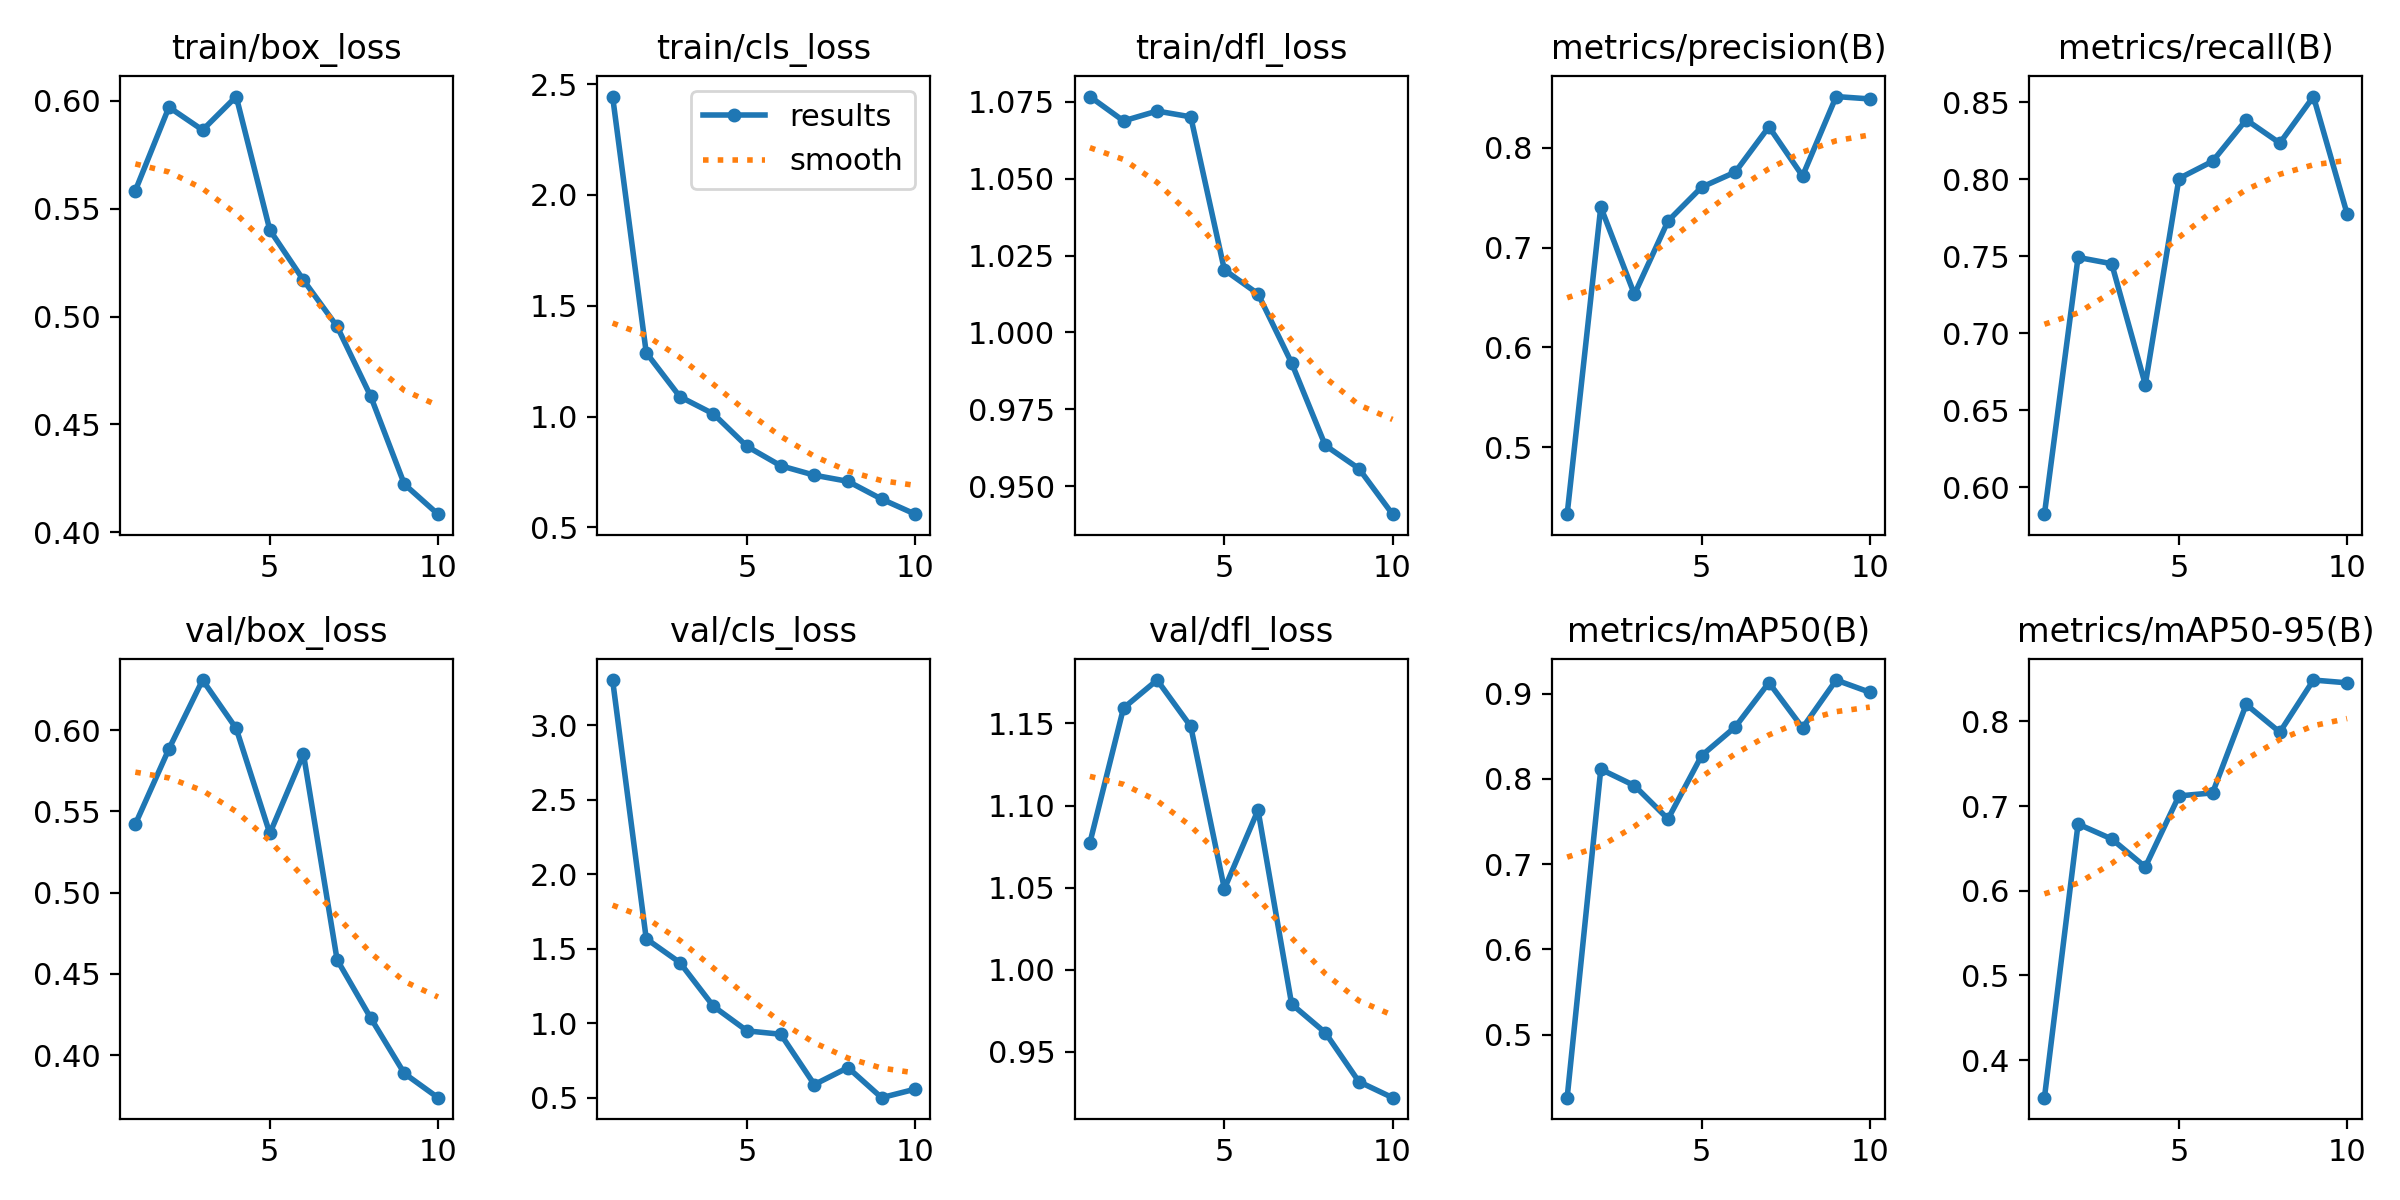

Data behind this chart, as committed beside it:
epoch, time, train/box_loss, train/cls_loss, train/dfl_loss, metrics/precision(B), metrics/recall(B), metrics/mAP50(B), metrics/mAP50-95(B), val/box_loss, val/cls_loss, val/dfl_loss, lr/pg0, lr/pg1, lr/pg2
1, 184.8, 0.5584, 2.444, 1.077, 0.4329, 0.5824, 0.4262, 0.3557, 0.5421, 3.305, 1.077, 0.0005427, 0.0005427, 0.0005427
2, 362.5, 0.5971, 1.288, 1.069, 0.7407, 0.7492, 0.8113, 0.6787, 0.5885, 1.568, 1.159, 0.0009897, 0.0009897, 0.0009897
3, 567.5, 0.5865, 1.09, 1.072, 0.6532, 0.7451, 0.7922, 0.6612, 0.6308, 1.408, 1.176, 0.001327, 0.001327, 0.001327
4, 747.8, 0.602, 1.012, 1.07, 0.7267, 0.6666, 0.753, 0.6281, 0.601, 1.114, 1.148, 0.001172, 0.001172, 0.001172
5, 940.2, 0.5401, 0.865, 1.02, 0.7606, 0.8005, 0.8275, 0.712, 0.5364, 0.9492, 1.049, 0.001007, 0.001007, 0.001007
6, 1142, 0.5169, 0.7778, 1.013, 0.7757, 0.8117, 0.861, 0.7156, 0.5853, 0.9267, 1.097, 0.0008418, 0.0008418, 0.0008418
7, 1325, 0.4954, 0.7352, 0.9901, 0.8211, 0.8386, 0.913, 0.82, 0.4587, 0.5889, 0.9791, 0.0006768, 0.0006768, 0.0006768
8, 1503, 0.463, 0.7075, 0.9633, 0.7717, 0.8235, 0.86, 0.7872, 0.4228, 0.7027, 0.9617, 0.0005118, 0.0005118, 0.0005118
9, 1675, 0.4223, 0.6274, 0.9557, 0.8514, 0.8537, 0.916, 0.8488, 0.3887, 0.5007, 0.9318, 0.0003467, 0.0003467, 0.0003467
10, 1847, 0.4084, 0.5593, 0.9409, 0.849, 0.7776, 0.9017, 0.8455, 0.3738, 0.558, 0.9221, 0.0001817, 0.0001817, 0.0001817
